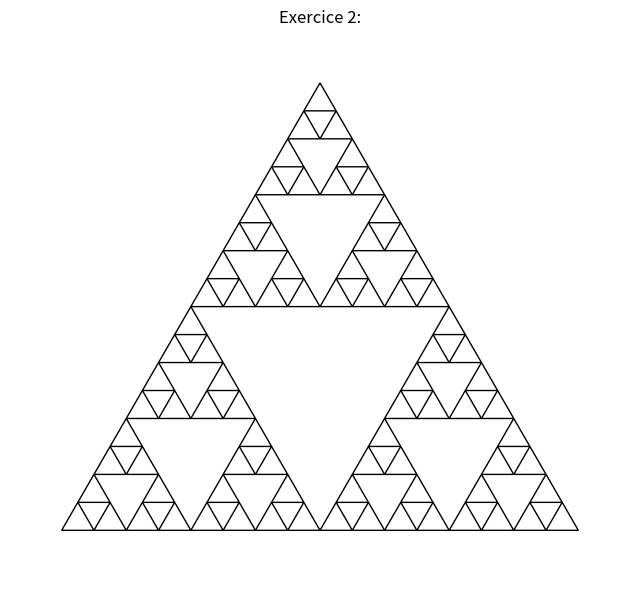

This chart was generated by the following Python code:
import matplotlib.pyplot as plt
import numpy as np

def dessiner_triangle(ax, p1, p2, p3, couleur='black'):
    triangle = plt.Polygon([p1, p2, p3], closed=True, edgecolor=couleur, facecolor='none')
    ax.add_patch(triangle)

def triangle_sierpinski(ax, p1, p2, p3, profondeur):
    if profondeur == 0:
        dessiner_triangle(ax, p1, p2, p3)
    else:
        m12 = ((p1[0] + p2[0]) / 2, (p1[1] + p2[1]) / 2)
        m23 = ((p2[0] + p3[0]) / 2, (p2[1] + p3[1]) / 2)
        m31 = ((p3[0] + p1[0]) / 2, (p3[1] + p1[1]) / 2)

        triangle_sierpinski(ax, p1, m12, m31, profondeur - 1)
        triangle_sierpinski(ax, m12, p2, m23, profondeur - 1)
        triangle_sierpinski(ax, m31, m23, p3, profondeur - 1)

if __name__ == "__main__":
    fig, ax = plt.subplots(figsize=(8, 8))
    ax.set_aspect('equal', adjustable='box')
    ax.set_title("Exercice 2:")

    p1_initial = (0, 0)
    p2_initial = (10, 0)
    p3_initial = (5, 10 * np.sqrt(3) / 2)

    triangle_sierpinski(ax, p1_initial, p2_initial, p3_initial, profondeur=4)

    ax.set_xlim(-1, 11)
    ax.set_ylim(-1, 10 * np.sqrt(3) / 2 + 1)
    ax.axis('off')
    plt.show()
